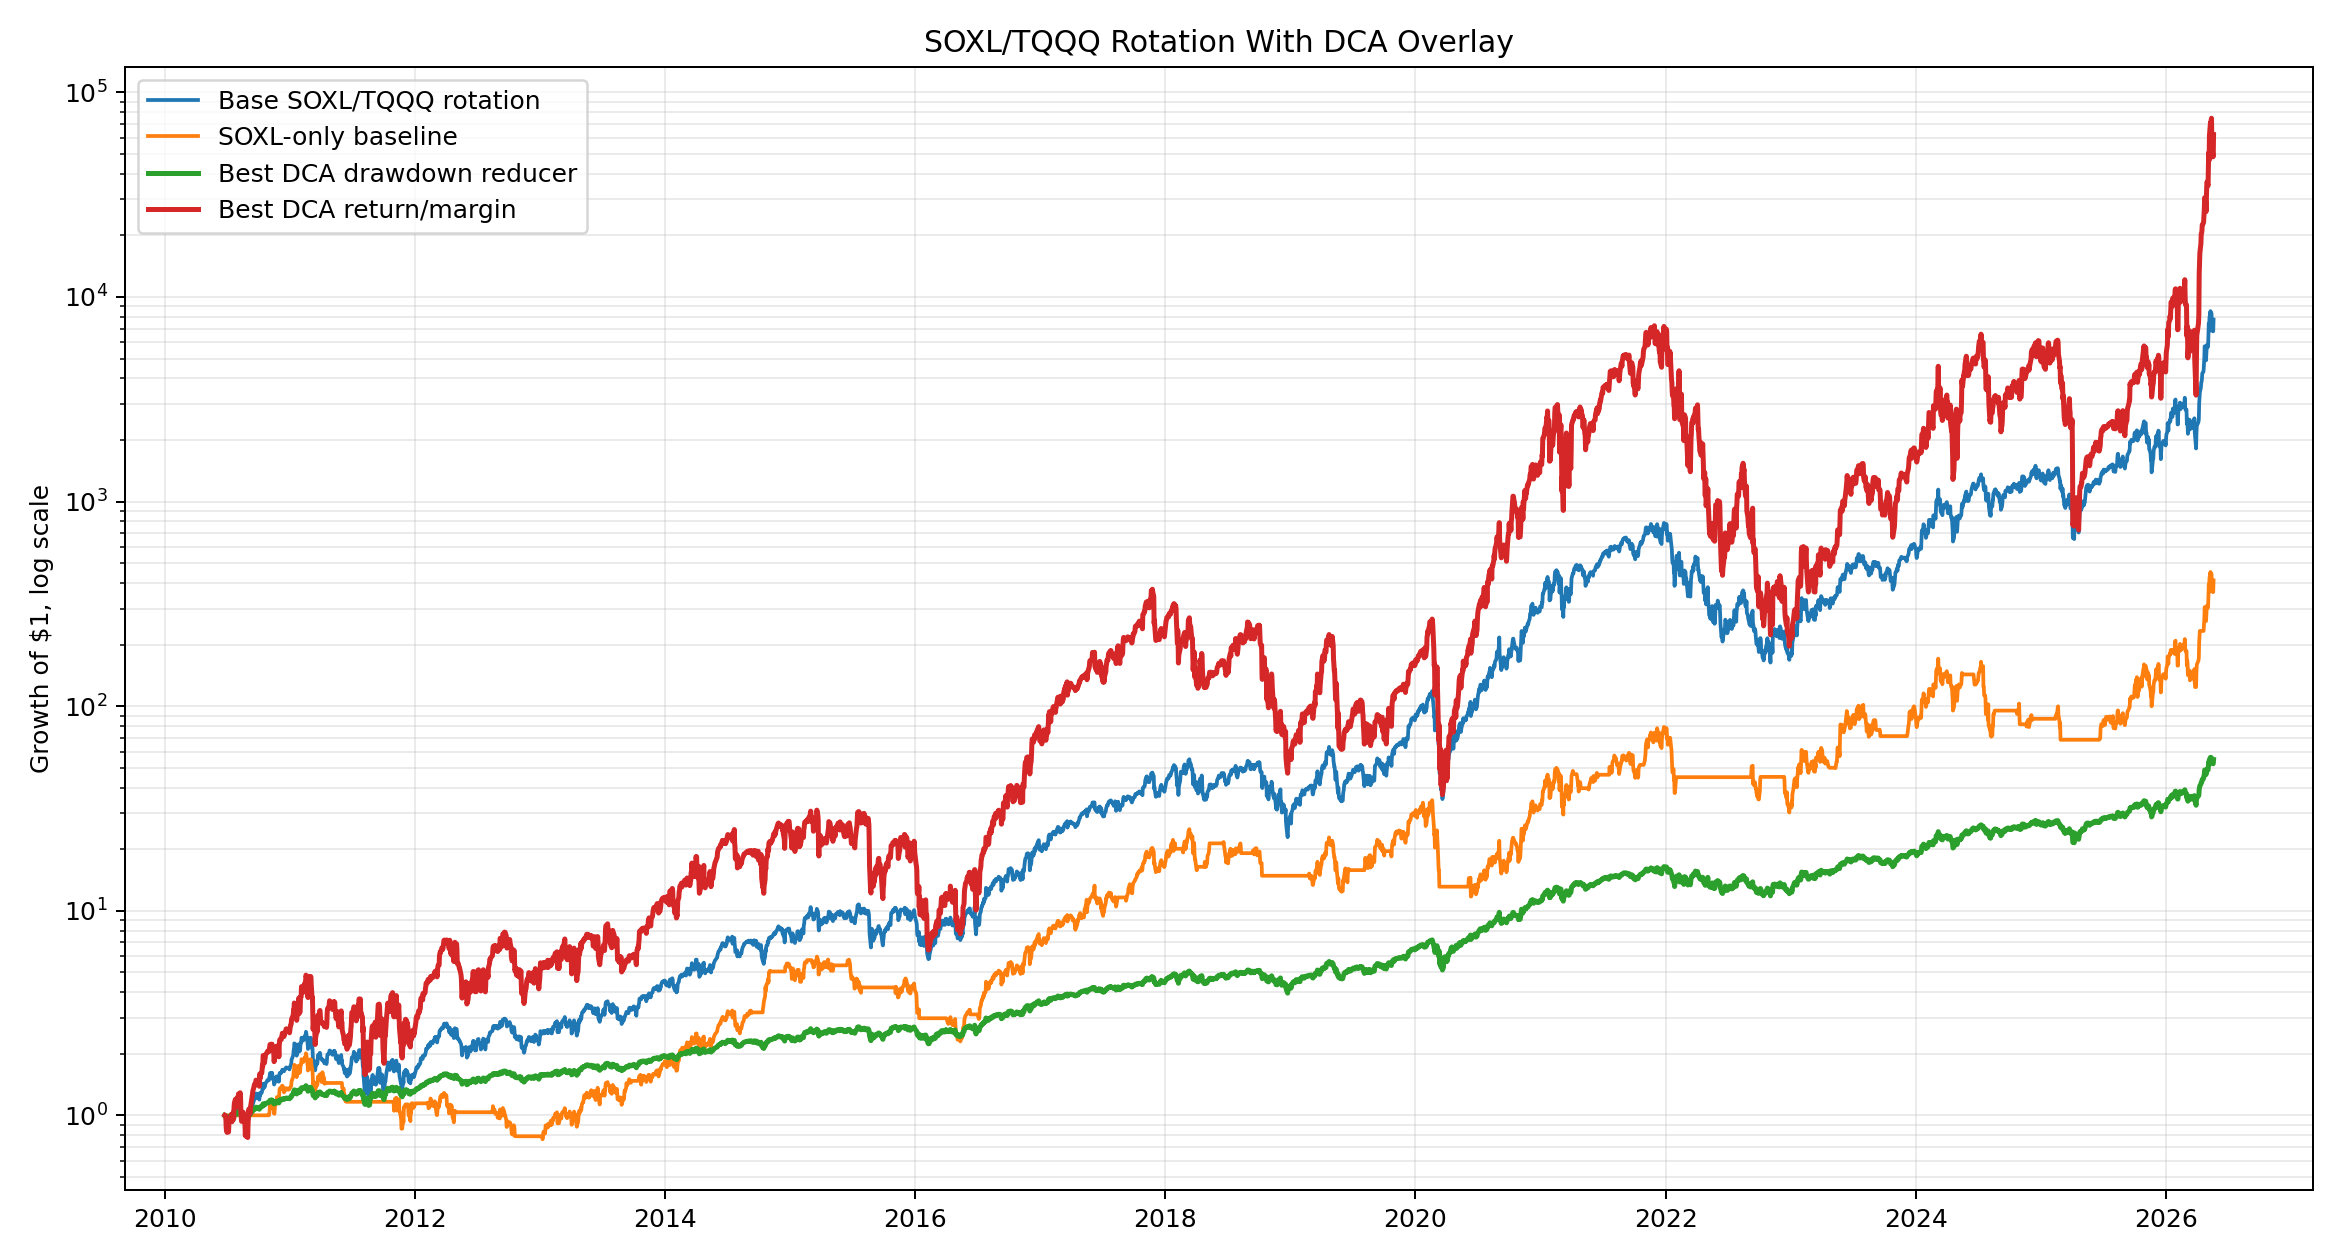

Data behind this chart, as committed beside it:
date, base_rotation, soxl_only, soxl_buy_hold, tqqq_buy_hold, best_drawdown, best_return
2010-06-25, 1.0, 1.0, 1.0, 1.0, 1.0, 1.0
2010-06-28, 0.991, 1.0, 1.012, 0.991, 0.997, 0.991
2010-06-29, 0.8805, 1.0, 0.8739, 0.8805, 0.9599, 0.8805
2010-06-30, 0.8378, 1.0, 0.8316, 0.8369, 0.9444, 0.8378
2010-07-01, 0.8297, 1.0, 0.8349, 0.8288, 0.9414, 0.8297
2010-07-02, 0.8251, 1.0, 0.8246, 0.8242, 0.9397, 0.8251
2010-07-06, 0.8294, 1.0, 0.8231, 0.8286, 0.9413, 0.8294
2010-07-07, 0.9078, 1.0, 0.9524, 0.9069, 0.9709, 0.9078
2010-07-08, 0.9231, 1.0, 0.9453, 0.9222, 0.9764, 0.9231
2010-07-09, 0.949, 1.0, 0.978, 0.948, 0.9855, 0.949
2010-07-12, 0.9598, 1.0, 1.015, 0.9588, 0.9892, 0.9598
2010-07-13, 0.9925, 1.0, 1.081, 0.9915, 1.001, 0.9925
2010-07-14, 1.008, 1.0, 1.071, 1.007, 1.006, 1.008
2010-07-15, 1.012, 1.0, 1.057, 1.011, 1.007, 1.012
2010-07-16, 0.9305, 1.0, 0.9562, 0.9295, 0.98, 0.9305
2010-07-19, 0.9515, 1.0, 1.029, 0.9505, 0.9874, 0.9725
2010-07-20, 0.9815, 1.0, 1.031, 0.9805, 0.9978, 1.034
2010-07-21, 0.9472, 1.0, 0.9689, 0.9462, 0.9861, 0.9615
2010-07-22, 1.011, 1.0, 1.058, 1.01, 1.008, 1.091
2010-07-23, 1.037, 1.0, 1.078, 1.036, 1.017, 1.148
2010-07-26, 1.06, 1.0, 1.117, 1.059, 1.024, 1.198
2010-07-27, 1.06, 1.0, 1.094, 1.059, 1.024, 1.198
2010-07-28, 1.038, 1.0, 1.037, 1.037, 1.017, 1.149
2010-07-29, 1.014, 1.0, 0.9741, 1.012, 1.009, 1.094
2010-07-30, 1.02, 1.0, 0.9436, 1.019, 1.012, 1.109
2010-08-02, 1.075, 1.0, 0.9935, 1.074, 1.03, 1.229
2010-08-03, 1.064, 1.0, 0.9636, 1.063, 1.026, 1.203
2010-08-04, 1.095, 1.0, 0.9918, 1.094, 1.036, 1.273
2010-08-05, 1.089, 1.0, 0.968, 1.087, 1.034, 1.258
2010-08-06, 1.083, 1.0, 0.9691, 1.082, 1.032, 1.246
2010-08-09, 1.102, 1.0, 0.985, 1.101, 1.038, 1.289
2010-08-10, 1.079, 1.0, 0.9095, 1.078, 1.031, 1.235
2010-08-11, 0.9902, 1.0, 0.7999, 0.9891, 1.003, 1.031
2010-08-12, 0.9623, 1.0, 0.7679, 0.9612, 0.9934, 0.9733
2010-08-13, 0.9431, 1.0, 0.7446, 0.9421, 0.9868, 0.9345
2010-08-16, 0.9484, 1.0, 0.7523, 0.9474, 0.9887, 0.9451
2010-08-17, 0.9845, 1.0, 0.7811, 0.9835, 1.001, 1.017
2010-08-18, 0.9933, 1.0, 0.8072, 0.9923, 1.004, 1.035
2010-08-19, 0.9568, 1.0, 0.7667, 0.9558, 0.9919, 0.9591
2010-08-20, 0.9535, 1.0, 0.7755, 0.9525, 0.9908, 0.9525
2010-08-23, 0.9272, 1.0, 0.7482, 0.9262, 0.9817, 0.8999
2010-08-24, 0.874, 1.0, 0.7103, 0.8731, 0.9629, 0.7967
2010-08-25, 0.9002, 1.0, 0.7317, 0.8993, 0.9725, 0.8444
2010-08-26, 0.8708, 1.0, 0.69, 0.8699, 0.9619, 0.7893
2010-08-27, 0.8996, 1.0, 0.7311, 0.8987, 0.9725, 0.8415
2010-08-30, 0.8705, 1.0, 0.6782, 0.8696, 0.962, 0.787
2010-08-31, 0.8662, 1.0, 0.635, 0.8653, 0.9605, 0.7792
2010-09-01, 0.9388, 1.0, 0.6941, 0.9378, 0.9873, 0.9098
2010-09-02, 0.971, 1.0, 0.7402, 0.97, 0.9986, 0.9723
2010-09-03, 1.02, 1.0, 0.7723, 1.019, 1.016, 1.071
2010-09-07, 0.9956, 1.0, 0.7305, 0.9946, 1.007, 1.019
2010-09-08, 1.031, 1.0, 0.7185, 1.03, 1.019, 1.091
2010-09-09, 1.044, 1.0, 0.7214, 1.043, 1.023, 1.119
2010-09-10, 1.055, 1.0, 0.6932, 1.054, 1.027, 1.143
2010-09-13, 1.102, 1.0, 0.762, 1.1, 1.042, 1.244
2010-09-14, 1.116, 1.0, 0.7993, 1.114, 1.047, 1.275
2010-09-15, 1.134, 1.0, 0.7931, 1.133, 1.053, 1.318
2010-09-16, 1.15, 1.0, 0.8099, 1.149, 1.057, 1.337
2010-09-17, 1.163, 1.0, 0.8105, 1.161, 1.061, 1.351
2010-09-20, 1.223, 1.0, 0.8202, 1.222, 1.08, 1.422
... 3,940 more rows
